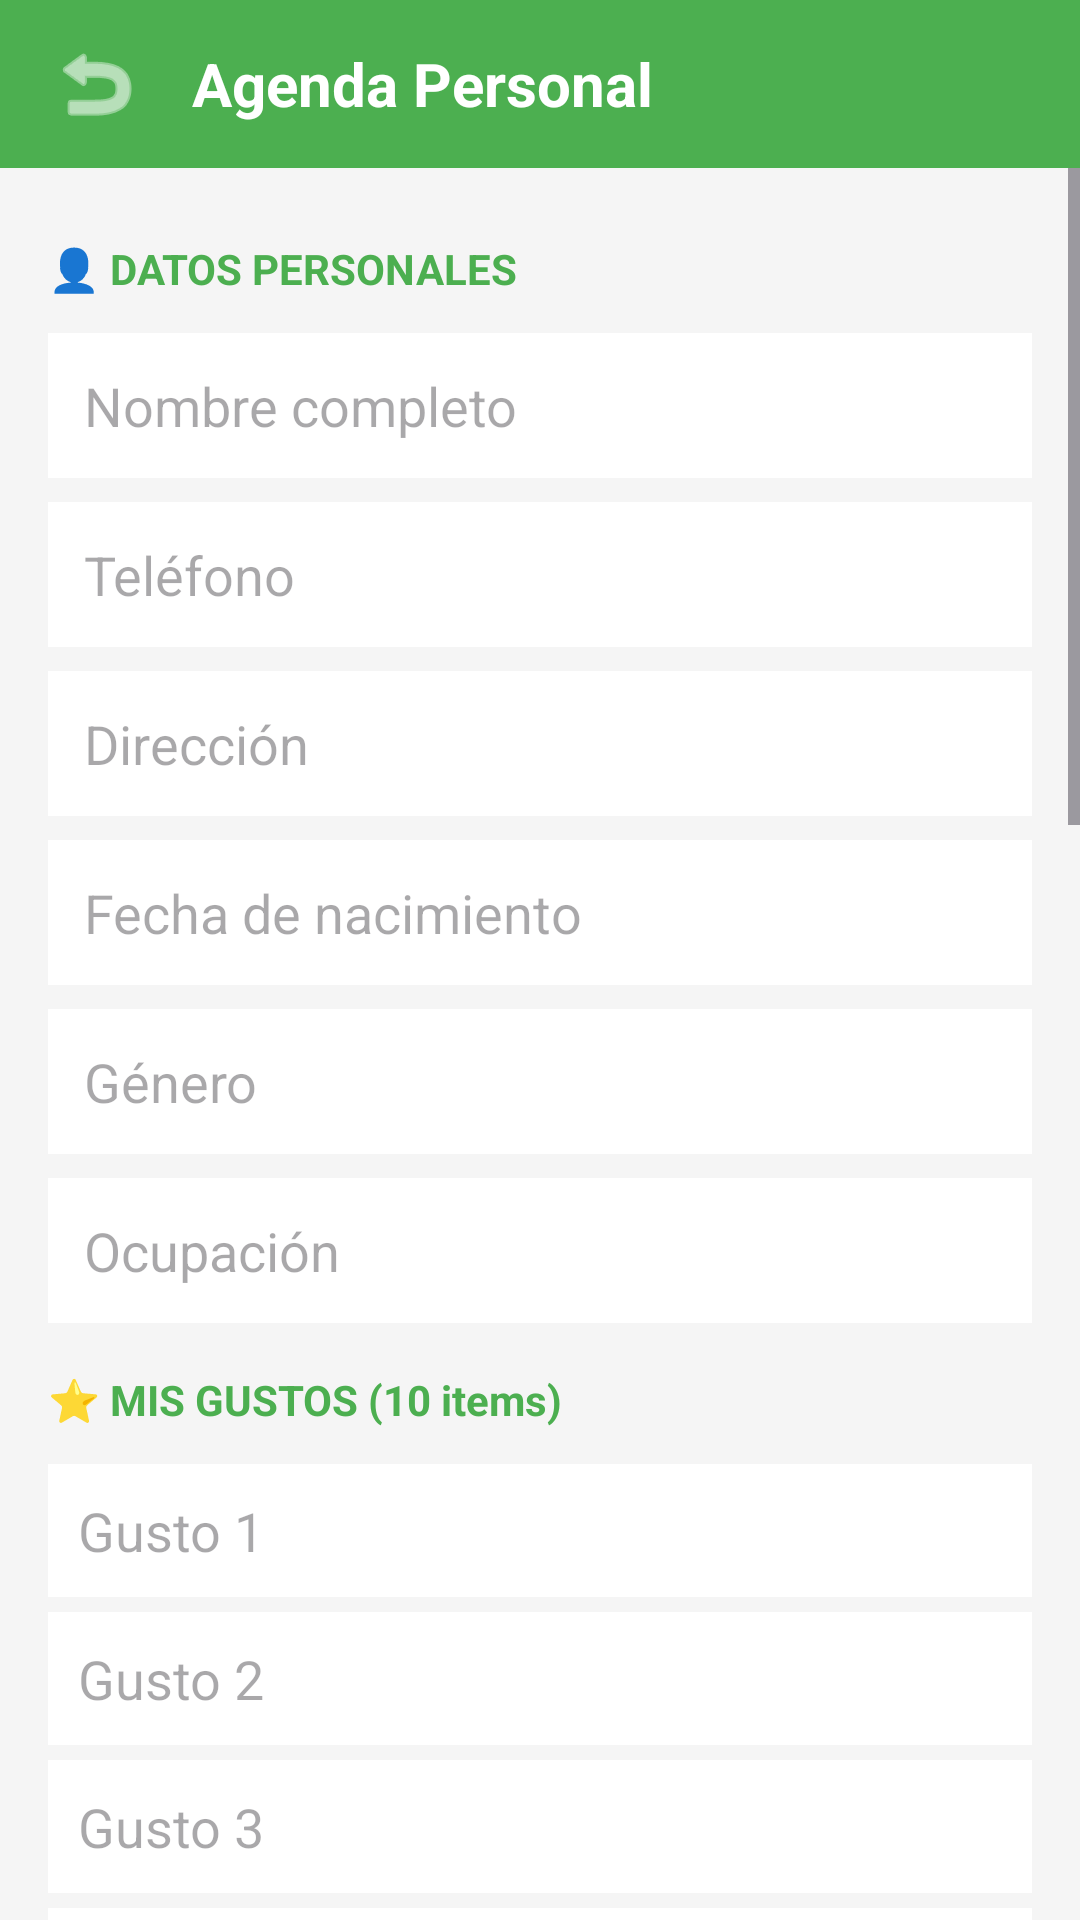

Here is an Android app screen rendered from its layout file. Give the layout XML and the strings, colors and styles it references.
<!-- AndroidManifest.xml: application theme Theme.Aplicacion_moviles -->
<!-- res/layout/activity_agenda.xml -->
<?xml version="1.0" encoding="utf-8"?>
<LinearLayout xmlns:android="http://schemas.android.com/apk/res/android"
    android:layout_width="match_parent"
    android:layout_height="match_parent"
    android:orientation="vertical"
    android:background="#F5F5F5">

    
    <LinearLayout
        android:layout_width="match_parent"
        android:layout_height="56dp"
        android:orientation="horizontal"
        android:gravity="center_vertical"
        android:background="#4CAF50"
        android:paddingStart="8dp">

        <ImageButton
            android:id="@+id/btnBack"
            android:layout_width="48dp"
            android:layout_height="48dp"
            android:src="@android:drawable/ic_menu_revert"
            android:background="?attr/selectableItemBackgroundBorderless"
            android:tint="#FFFFFF"
            android:contentDescription="Volver"/>

        <TextView
            android:layout_width="wrap_content"
            android:layout_height="wrap_content"
            android:text="Agenda Personal"
            android:textSize="20sp"
            android:textStyle="bold"
            android:textColor="#FFFFFF"
            android:layout_marginStart="8dp"/>
    </LinearLayout>

    
    <ScrollView
        android:layout_width="match_parent"
        android:layout_height="0dp"
        android:layout_weight="1">

        <LinearLayout
            android:layout_width="match_parent"
            android:layout_height="wrap_content"
            android:orientation="vertical"
            android:padding="16dp">

            
            <TextView
                android:layout_width="wrap_content"
                android:layout_height="wrap_content"
                android:text="👤 DATOS PERSONALES"
                android:textSize="14sp"
                android:textStyle="bold"
                android:textColor="#4CAF50"
                android:layout_marginTop="8dp"
                android:layout_marginBottom="12dp"/>

            <EditText android:id="@+id/etNombre" android:layout_width="match_parent" android:layout_height="wrap_content" android:hint="Nombre completo" android:padding="12dp" android:background="#FFFFFF" android:layout_marginBottom="8dp"/>
            <EditText android:id="@+id/etTelefono" android:layout_width="match_parent" android:layout_height="wrap_content" android:hint="Teléfono" android:inputType="phone" android:padding="12dp" android:background="#FFFFFF" android:layout_marginBottom="8dp"/>
            <EditText android:id="@+id/etDireccion" android:layout_width="match_parent" android:layout_height="wrap_content" android:hint="Dirección" android:padding="12dp" android:background="#FFFFFF" android:layout_marginBottom="8dp"/>
            <EditText android:id="@+id/etFechaNacimiento" android:layout_width="match_parent" android:layout_height="wrap_content" android:hint="Fecha de nacimiento" android:padding="12dp" android:background="#FFFFFF" android:layout_marginBottom="8dp"/>
            <EditText android:id="@+id/etGenero" android:layout_width="match_parent" android:layout_height="wrap_content" android:hint="Género" android:padding="12dp" android:background="#FFFFFF" android:layout_marginBottom="8dp"/>
            <EditText android:id="@+id/etOcupacion" android:layout_width="match_parent" android:layout_height="wrap_content" android:hint="Ocupación" android:padding="12dp" android:background="#FFFFFF" android:layout_marginBottom="16dp"/>

            
            <TextView
                android:layout_width="wrap_content"
                android:layout_height="wrap_content"
                android:text="⭐ MIS GUSTOS (10 items)"
                android:textSize="14sp"
                android:textStyle="bold"
                android:textColor="#4CAF50"
                android:layout_marginBottom="12dp"/>
            <EditText android:id="@+id/etGusto1" android:layout_width="match_parent" android:layout_height="wrap_content" android:hint="Gusto 1" android:padding="10dp" android:background="#FFFFFF" android:layout_marginBottom="5dp"/>
            <EditText android:id="@+id/etGusto2" android:layout_width="match_parent" android:layout_height="wrap_content" android:hint="Gusto 2" android:padding="10dp" android:background="#FFFFFF" android:layout_marginBottom="5dp"/>
            <EditText android:id="@+id/etGusto3" android:layout_width="match_parent" android:layout_height="wrap_content" android:hint="Gusto 3" android:padding="10dp" android:background="#FFFFFF" android:layout_marginBottom="5dp"/>
            <EditText android:id="@+id/etGusto4" android:layout_width="match_parent" android:layout_height="wrap_content" android:hint="Gusto 4" android:padding="10dp" android:background="#FFFFFF" android:layout_marginBottom="5dp"/>
            <EditText android:id="@+id/etGusto5" android:layout_width="match_parent" android:layout_height="wrap_content" android:hint="Gusto 5" android:padding="10dp" android:background="#FFFFFF" android:layout_marginBottom="5dp"/>
            <EditText android:id="@+id/etGusto6" android:layout_width="match_parent" android:layout_height="wrap_content" android:hint="Gusto 6" android:padding="10dp" android:background="#FFFFFF" android:layout_marginBottom="5dp"/>
            <EditText android:id="@+id/etGusto7" android:layout_width="match_parent" android:layout_height="wrap_content" android:hint="Gusto 7" android:padding="10dp" android:background="#FFFFFF" android:layout_marginBottom="5dp"/>
            <EditText android:id="@+id/etGusto8" android:layout_width="match_parent" android:layout_height="wrap_content" android:hint="Gusto 8" android:padding="10dp" android:background="#FFFFFF" android:layout_marginBottom="5dp"/>
            <EditText android:id="@+id/etGusto9" android:layout_width="match_parent" android:layout_height="wrap_content" android:hint="Gusto 9" android:padding="10dp" android:background="#FFFFFF" android:layout_marginBottom="5dp"/>
            <EditText android:id="@+id/etGusto10" android:layout_width="match_parent" android:layout_height="wrap_content" android:hint="Gusto 10" android:padding="10dp" android:background="#FFFFFF" android:layout_marginBottom="16dp"/>

            
            <TextView
                android:layout_width="wrap_content"
                android:layout_height="wrap_content"
                android:text="⚙️ PREFERENCIAS (10 items)"
                android:textSize="14sp"
                android:textStyle="bold"
                android:textColor="#4CAF50"
                android:layout_marginBottom="12dp"/>
            <EditText android:id="@+id/etPref1" android:layout_width="match_parent" android:layout_height="wrap_content" android:hint="Preferencia 1" android:padding="10dp" android:background="#FFFFFF" android:layout_marginBottom="5dp"/>
            <EditText android:id="@+id/etPref2" android:layout_width="match_parent" android:layout_height="wrap_content" android:hint="Preferencia 2" android:padding="10dp" android:background="#FFFFFF" android:layout_marginBottom="5dp"/>
            <EditText android:id="@+id/etPref3" android:layout_width="match_parent" android:layout_height="wrap_content" android:hint="Preferencia 3" android:padding="10dp" android:background="#FFFFFF" android:layout_marginBottom="5dp"/>
            <EditText android:id="@+id/etPref4" android:layout_width="match_parent" android:layout_height="wrap_content" android:hint="Preferencia 4" android:padding="10dp" android:background="#FFFFFF" android:layout_marginBottom="5dp"/>
            <EditText android:id="@+id/etPref5" android:layout_width="match_parent" android:layout_height="wrap_content" android:hint="Preferencia 5" android:padding="10dp" android:background="#FFFFFF" android:layout_marginBottom="5dp"/>
            <EditText android:id="@+id/etPref6" android:layout_width="match_parent" android:layout_height="wrap_content" android:hint="Preferencia 6" android:padding="10dp" android:background="#FFFFFF" android:layout_marginBottom="5dp"/>
            <EditText android:id="@+id/etPref7" android:layout_width="match_parent" android:layout_height="wrap_content" android:hint="Preferencia 7" android:padding="10dp" android:background="#FFFFFF" android:layout_marginBottom="5dp"/>
            <EditText android:id="@+id/etPref8" android:layout_width="match_parent" android:layout_height="wrap_content" android:hint="Preferencia 8" android:padding="10dp" android:background="#FFFFFF" android:layout_marginBottom="5dp"/>
            <EditText android:id="@+id/etPref9" android:layout_width="match_parent" android:layout_height="wrap_content" android:hint="Preferencia 9" android:padding="10dp" android:background="#FFFFFF" android:layout_marginBottom="5dp"/>
            <EditText android:id="@+id/etPref10" android:layout_width="match_parent" android:layout_height="wrap_content" android:hint="Preferencia 10" android:padding="10dp" android:background="#FFFFFF" android:layout_marginBottom="16dp"/>

            
            <Button
                android:id="@+id/btnSave"
                android:layout_width="match_parent"
                android:layout_height="54dp"
                android:text="💾 GUARDAR CAMBIOS"
                android:textSize="16sp"
                android:textStyle="bold"
                android:backgroundTint="#4CAF50"
                android:textColor="#FFFFFF"
                android:layout_marginBottom="16dp"/>

        </LinearLayout>
    </ScrollView>

</LinearLayout>
<!-- resources referenced by this layout -->
<resources>
  <style name="Theme.Aplicacion_moviles" parent="Base.Theme.Aplicacion_moviles" />
  <style name="Base.Theme.Aplicacion_moviles" parent="Theme.Material3.DayNight.NoActionBar">
          
          
      </style>
</resources>
